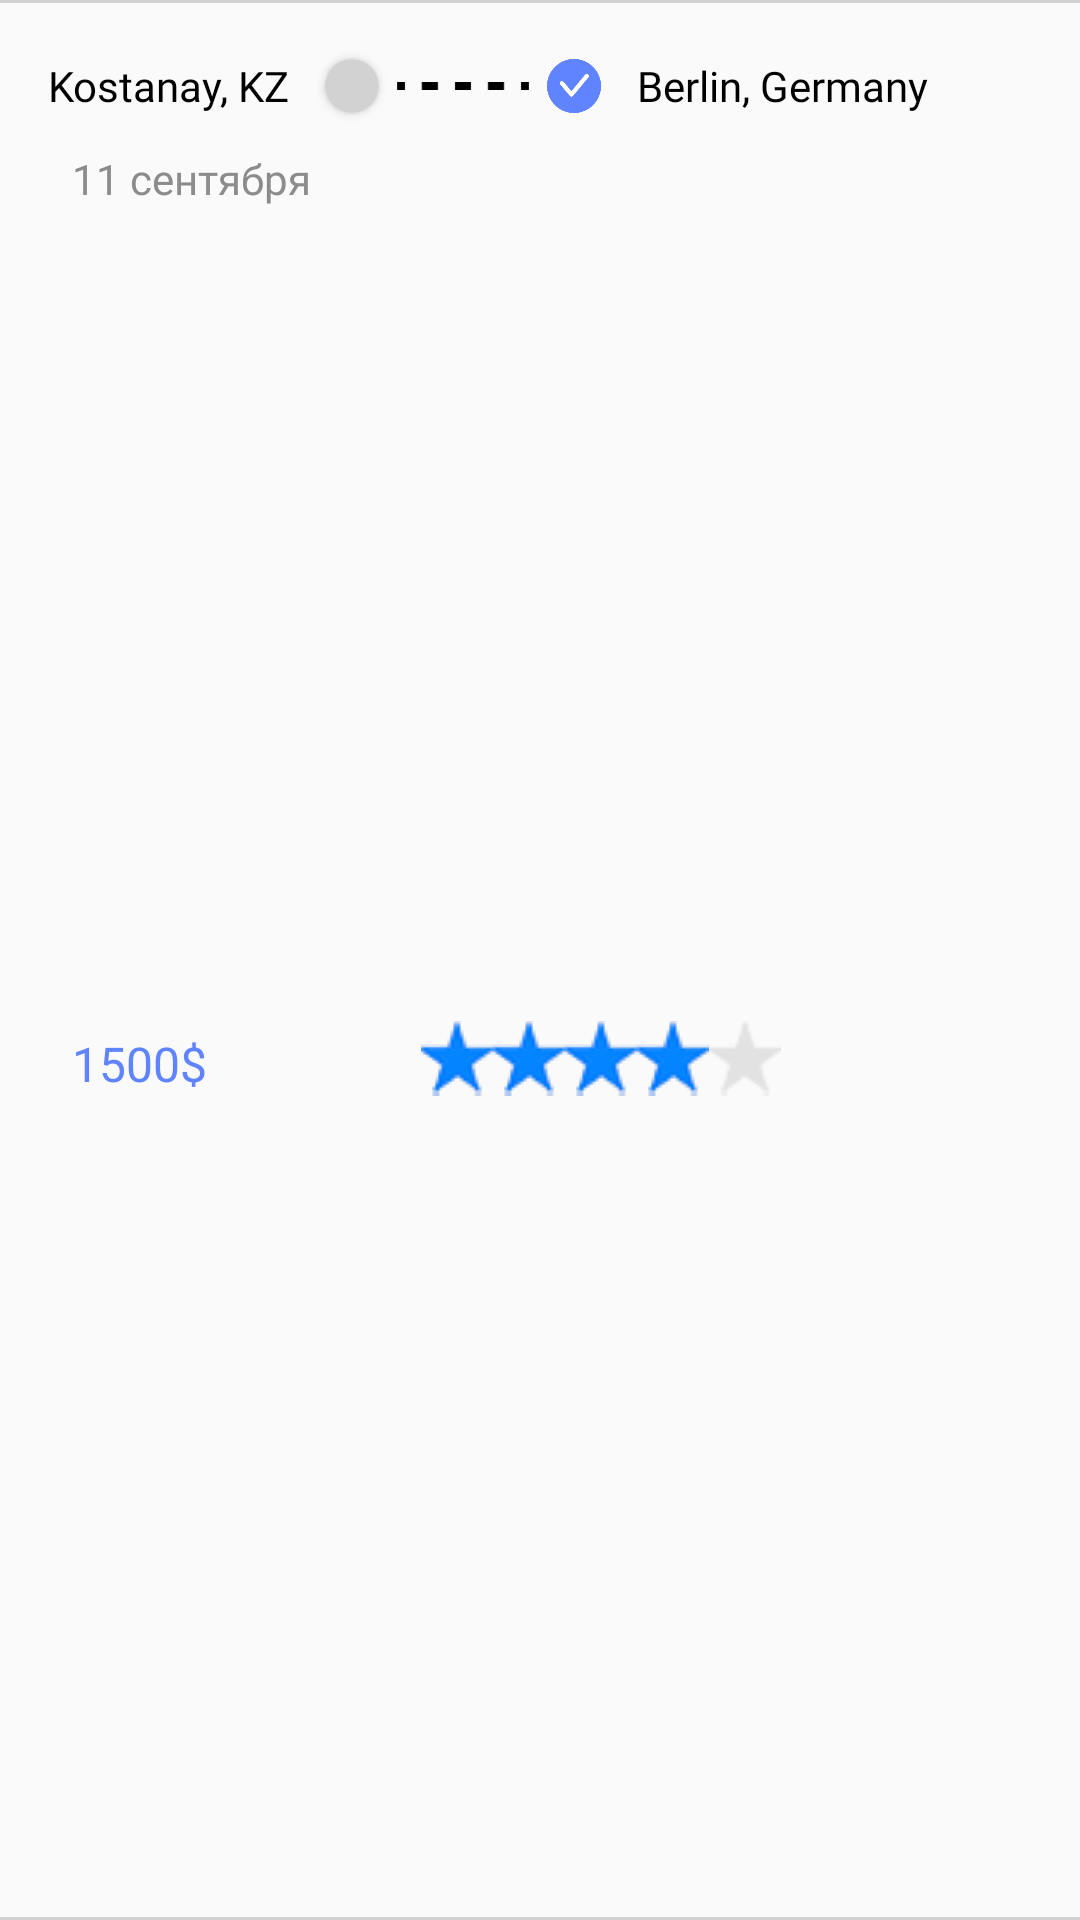

Layout XML and referenced resources for this Android screen:
<!-- AndroidManifest.xml: application theme Theme.LogisticsApp -->
<!-- res/layout/rc_history_orders.xml -->
<?xml version="1.0" encoding="utf-8"?>
<androidx.constraintlayout.widget.ConstraintLayout xmlns:android="http://schemas.android.com/apk/res/android"
    android:layout_width="match_parent"
    android:layout_height="wrap_content"
    xmlns:app="http://schemas.android.com/apk/res-auto">

    <View
        android:id="@+id/historyOrders_upLine"
        android:layout_width="0dp"
        android:layout_height="1dp"
        android:background="@color/notActive"
        app:layout_constraintEnd_toEndOf="parent"
        app:layout_constraintStart_toStartOf="parent"
        app:layout_constraintTop_toTopOf="parent" />

    <TextView
        android:id="@+id/historyOrders_startPointText"
        android:layout_width="wrap_content"
        android:layout_height="wrap_content"
        android:layout_marginStart="16dp"
        android:layout_marginTop="18dp"
        android:fontFamily="@font/ibm_plex_sans_bold"
        android:text="Kostanay, KZ"
        android:textColor="@color/black"
        android:textSize="14sp"
        app:layout_constraintStart_toStartOf="parent"
        app:layout_constraintTop_toBottomOf="@+id/historyOrders_upLine" />

    <androidx.cardview.widget.CardView
        android:id="@+id/historyOrders_startPoint"
        android:layout_width="18dp"
        android:layout_height="18dp"
        android:layout_marginStart="12dp"
        app:cardBackgroundColor="@color/notActive"
        app:cardCornerRadius="64px"
        app:layout_constraintBottom_toBottomOf="@+id/historyOrders_startPointText"
        app:layout_constraintStart_toEndOf="@+id/historyOrders_startPointText"
        app:layout_constraintTop_toTopOf="@+id/historyOrders_startPointText" />

    <ImageView
        android:id="@+id/historyOrders_dotLine"
        android:layout_width="0dp"
        android:layout_height="16dp"
        android:layout_marginStart="6dp"
        android:layout_marginEnd="6dp"
        app:layout_constraintBottom_toBottomOf="@+id/historyOrders_startPoint"
        app:layout_constraintEnd_toStartOf="@+id/historyOrders_endPoint"
        app:layout_constraintStart_toEndOf="@+id/historyOrders_startPoint"
        app:layout_constraintTop_toTopOf="@+id/historyOrders_startPoint"
        app:srcCompat="@drawable/hor_dotted_line" />

    <ImageView
        android:id="@+id/historyOrders_endPoint"
        android:layout_width="18dp"
        android:layout_height="18dp"
        android:layout_marginStart="56dp"
        app:layout_constraintBottom_toBottomOf="@+id/historyOrders_startPoint"
        app:layout_constraintStart_toEndOf="@+id/historyOrders_startPoint"
        app:layout_constraintTop_toTopOf="@+id/historyOrders_startPoint"
        app:srcCompat="@drawable/ok" />

    <TextView
        android:id="@+id/historyOrders_endPointText"
        android:layout_width="wrap_content"
        android:layout_height="wrap_content"
        android:layout_marginStart="12dp"
        android:fontFamily="@font/ibm_plex_sans_bold"
        android:text="Berlin, Germany"
        android:textColor="@color/black"
        android:textSize="14sp"
        app:layout_constraintStart_toEndOf="@+id/historyOrders_endPoint"
        app:layout_constraintTop_toTopOf="@+id/historyOrders_startPointText" />

    <TextView
        android:id="@+id/historyOrders_dateText"
        android:layout_width="wrap_content"
        android:layout_height="wrap_content"
        android:layout_marginStart="8dp"
        android:layout_marginTop="12dp"
        android:fontFamily="@font/ibm_plex_sans_semibold"
        android:text="11 сентября"
        android:textColor="@color/greyApp"
        android:textSize="14sp"
        app:layout_constraintStart_toStartOf="@+id/historyOrders_startPointText"
        app:layout_constraintTop_toBottomOf="@+id/historyOrders_startPointText" />

    <TextView
        android:id="@+id/historyOrders_cost"
        android:layout_width="wrap_content"
        android:layout_height="wrap_content"
        android:layout_marginTop="18dp"
        android:layout_marginBottom="18dp"
        android:fontFamily="@font/ibm_plex_sans_bold"
        android:text="1500$"
        android:textColor="@color/blueApp"
        android:textSize="16sp"
        app:layout_constraintBottom_toBottomOf="parent"
        app:layout_constraintStart_toStartOf="@+id/historyOrders_dateText"
        app:layout_constraintTop_toBottomOf="@+id/historyOrders_dateText" />

    <RatingBar
        android:id="@+id/historyOrders_ratingBar"
        style="@style/CustomRatingBarStyle"
        android:layout_width="wrap_content"
        android:layout_height="25dp"
        android:layout_marginStart="32dp"
        android:layout_marginEnd="16dp"
        android:isIndicator="true"
        android:numStars="5"
        android:rating="4"
        android:stepSize="1.0"
        app:layout_constraintBottom_toBottomOf="@+id/historyOrders_cost"
        app:layout_constraintEnd_toEndOf="parent"
        app:layout_constraintHorizontal_bias="0.32"
        app:layout_constraintStart_toEndOf="@+id/historyOrders_cost" />

    <View
        android:id="@+id/historyOrders_downLine"
        android:layout_width="0dp"
        android:layout_height="1dp"
        android:background="@color/notActive"
        app:layout_constraintBottom_toBottomOf="parent"
        app:layout_constraintEnd_toEndOf="parent"
        app:layout_constraintStart_toStartOf="parent" />

</androidx.constraintlayout.widget.ConstraintLayout>
<!-- resources referenced by this layout -->
<resources>
  <color name="black">#FF000000</color>
  <color name="blueApp">#6083FF</color>
  <color name="greyApp">#8C8C8C</color>
  <color name="notActive">#D2D2D2</color>
  <!-- drawable hor_dotted_line: png bitmap (drawable, 233 bytes) -->
  <!-- drawable ok: png bitmap (drawable, 2429 bytes) -->
  <style name="CustomRatingBarStyle">
          <item name="android:layout_width">wrap_content</item>
          <item name="android:layout_height">wrap_content</item>
          <item name="android:numStars">5</item> 
          <item name="android:rating">0</item> 
          <item name="android:stepSize">1.0</item> 
          <item name="android:layout_gravity">center</item> 
          <item name="android:progressDrawable">@drawable/custom_rating_bar</item>
          <item name="android:minHeight">24dp</item> 
          <item name="android:minWidth">24dp</item> 
      </style>
  <style name="Theme.LogisticsApp" parent="Base.Theme.LogisticsApp" />
  <!-- drawable custom_rating_bar (drawable) -->
  <?xml version="1.0" encoding="utf-8"?>
  <layer-list xmlns:android="http://schemas.android.com/apk/res/android">
      <item
          android:id="@android:id/background"
          android:drawable="@drawable/empty_star24" /> 
      <item
          android:id="@android:id/secondaryProgress"
          android:drawable="@drawable/half_star24" /> 
      <item
          android:id="@android:id/progress"
          android:drawable="@drawable/full_star24" /> 
  </layer-list>
  <style name="Base.Theme.LogisticsApp" parent="Theme.AppCompat.Light.NoActionBar">
          
          <item name="android:statusBarColor" tools:targetApi="1">@color/blueApp</item>
          
      </style>
  <!-- drawable empty_star24: png bitmap (drawable, 453 bytes) -->
  <!-- drawable half_star24: png bitmap (drawable, 1083 bytes) -->
  <!-- drawable full_star24: png bitmap (drawable, 1460 bytes) -->
</resources>
